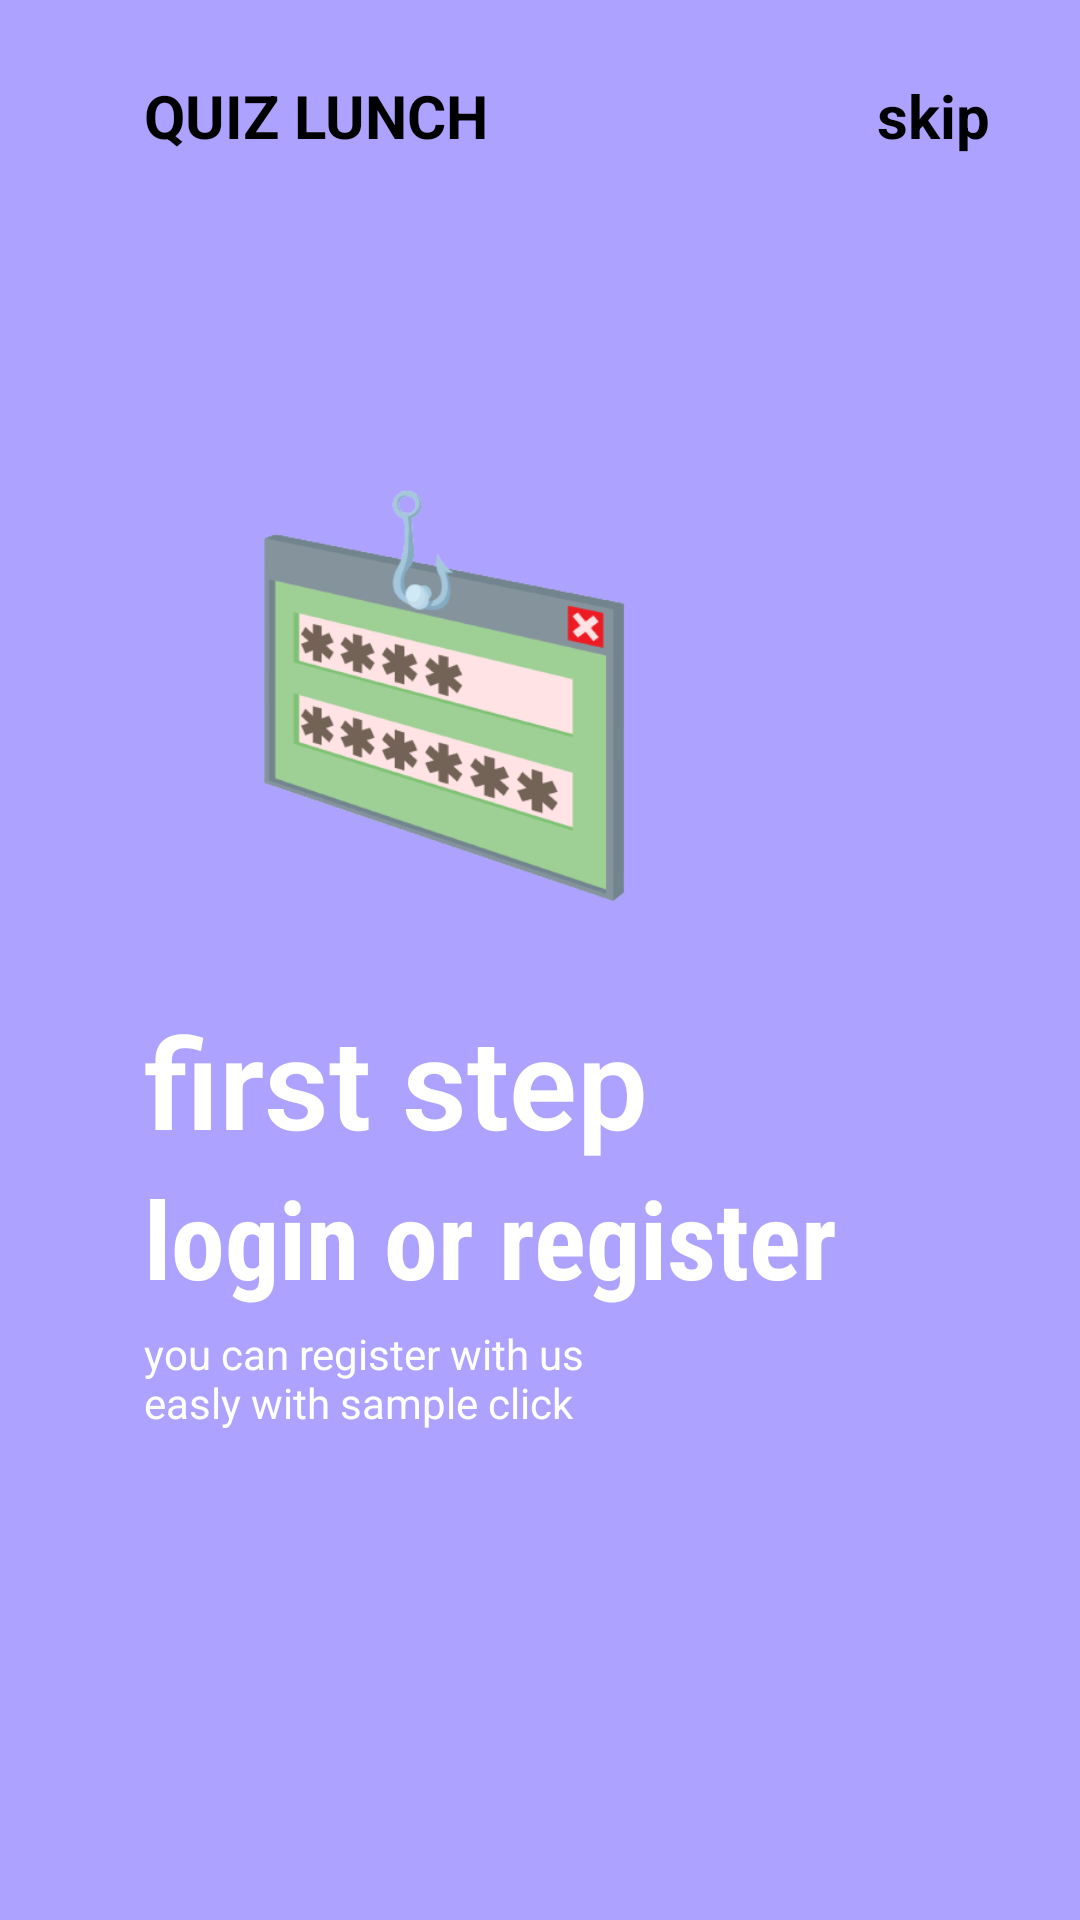

Android layout source for this screen:
<!-- AndroidManifest.xml: application theme Theme.Controle -->
<!-- res/layout/fragement_on_boarding1.xml -->
<?xml version="1.0" encoding="utf-8"?>

<androidx.constraintlayout.widget.ConstraintLayout xmlns:android="http://schemas.android.com/apk/res/android"
    xmlns:app="http://schemas.android.com/apk/res-auto"
    xmlns:tools="http://schemas.android.com/tools"
    android:layout_width="match_parent"
    android:layout_height="match_parent"
    android:background="#ADA2FF">

    <ImageView
        android:id="@+id/imageView"
        android:layout_width="200dp"
        android:layout_height="200dp"
        android:src="@drawable/img1"
        app:layout_constraintBottom_toBottomOf="parent"
        app:layout_constraintEnd_toEndOf="parent"
        app:layout_constraintHorizontal_bias=".3"
        app:layout_constraintStart_toStartOf="parent"
        app:layout_constraintTop_toTopOf="parent"
        app:layout_constraintVertical_bias=".3" />


    <TextView
        android:id="@+id/textView"
        android:layout_width="wrap_content"
        android:layout_height="wrap_content"
        android:layout_marginTop="25dp"
        android:text="QUIZ LUNCH"
        android:textColor="@color/black"
        android:textSize="20sp"
        android:textStyle="bold"
        app:layout_constraintBottom_toTopOf="@+id/imageView"
        app:layout_constraintEnd_toEndOf="parent"

        app:layout_constraintHorizontal_bias="0"
        app:layout_constraintStart_toStartOf="@+id/imageView"
        app:layout_constraintTop_toTopOf="parent"
        app:layout_constraintVertical_bias="0" />

    <TextView
        android:layout_width="wrap_content"
        android:layout_height="wrap_content"
        android:layout_marginRight="30dp"
        android:text="skip"
        android:textColor="@color/black"
        android:textSize="20sp"
        android:textStyle="bold"
        app:layout_constraintBottom_toBottomOf="@+id/textView"
        app:layout_constraintEnd_toEndOf="parent"
        app:layout_constraintHorizontal_bias="1"
        app:layout_constraintStart_toEndOf="@+id/textView"

        />

    <TextView
        android:id="@+id/textView3"
        android:layout_width="wrap_content"
        android:layout_height="wrap_content"
        android:fontFamily="sans-serif-light"

        android:text="first step"

        android:textColor="@color/white"
        android:textSize="42sp"
        android:textStyle="bold"
        app:layout_constraintBottom_toBottomOf="parent"
        app:layout_constraintEnd_toEndOf="parent"
        app:layout_constraintHorizontal_bias="0"
        app:layout_constraintStart_toStartOf="@+id/imageView"
        app:layout_constraintTop_toBottomOf="@+id/imageView"
        app:layout_constraintVertical_bias="0" />

    <TextView
        android:id="@+id/textView4"
        android:layout_width="wrap_content"
        android:layout_height="wrap_content"
        android:fontFamily="sans-serif-condensed"
        android:text="login or register"
        android:textColor="@color/white"
        android:textSize="36sp"
        android:textStyle="bold"
        app:layout_constraintBottom_toBottomOf="parent"
        app:layout_constraintEnd_toEndOf="parent"
        app:layout_constraintHorizontal_bias="0"
        app:layout_constraintStart_toStartOf="@+id/textView3"
        app:layout_constraintTop_toBottomOf="@+id/textView3"
        app:layout_constraintVertical_bias="0" />

    <TextView
        android:id="@+id/textView5"
        android:layout_width="0dp"
        android:layout_height="0dp"
        android:layout_marginTop="5dp"

        android:text="you can register with us easly with sample click"
        android:textColor="@color/white"
        app:layout_constraintBottom_toBottomOf="parent"
        app:layout_constraintEnd_toEndOf="parent"
        app:layout_constraintHeight_percent=".1"
        app:layout_constraintHorizontal_bias="0"
        app:layout_constraintStart_toStartOf="@+id/textView4"
        app:layout_constraintTop_toBottomOf="@+id/textView4"
        app:layout_constraintVertical_bias="0"
        app:layout_constraintWidth_percent=".5" />

    <ImageView
        android:layout_width="50dp"
        android:layout_height="10dp"
        android:src="@drawable/tab1"
        app:layout_constraintBottom_toBottomOf="parent"
        app:layout_constraintEnd_toEndOf="parent"
        app:layout_constraintStart_toStartOf="@+id/textView5"
        app:layout_constraintTop_toBottomOf="@+id/textView5"
        app:layout_constraintVertical_bias=".6"
        app:layout_constraintHorizontal_bias="0"
        android:layout_marginLeft="5dp"


        />

</androidx.constraintlayout.widget.ConstraintLayout>
<!-- resources referenced by this layout -->
<resources>
  <color name="black">#FF000000</color>
  <color name="white">#FFFFFFFF</color>
  <!-- drawable img1: png bitmap (drawable, 42840 bytes) -->
  <style name="Theme.Controle" parent="Theme.MaterialComponents.DayNight.DarkActionBar">
          
          <item name="colorPrimary">@color/purple_500</item>
          <item name="colorPrimaryVariant">@color/purple_700</item>
          <item name="colorOnPrimary">@color/white</item>
          
          <item name="colorSecondary">@color/teal_200</item>
          <item name="colorSecondaryVariant">@color/teal_700</item>
          <item name="colorOnSecondary">@color/black</item>
          
          <item name="android:statusBarColor">?attr/colorPrimaryVariant</item>
          
      </style>
  <color name="purple_500">#FF6200EE</color>
  <color name="purple_700">#FF3700B3</color>
  <color name="teal_200">#FF03DAC5</color>
  <color name="teal_700">#FF018786</color>
</resources>
